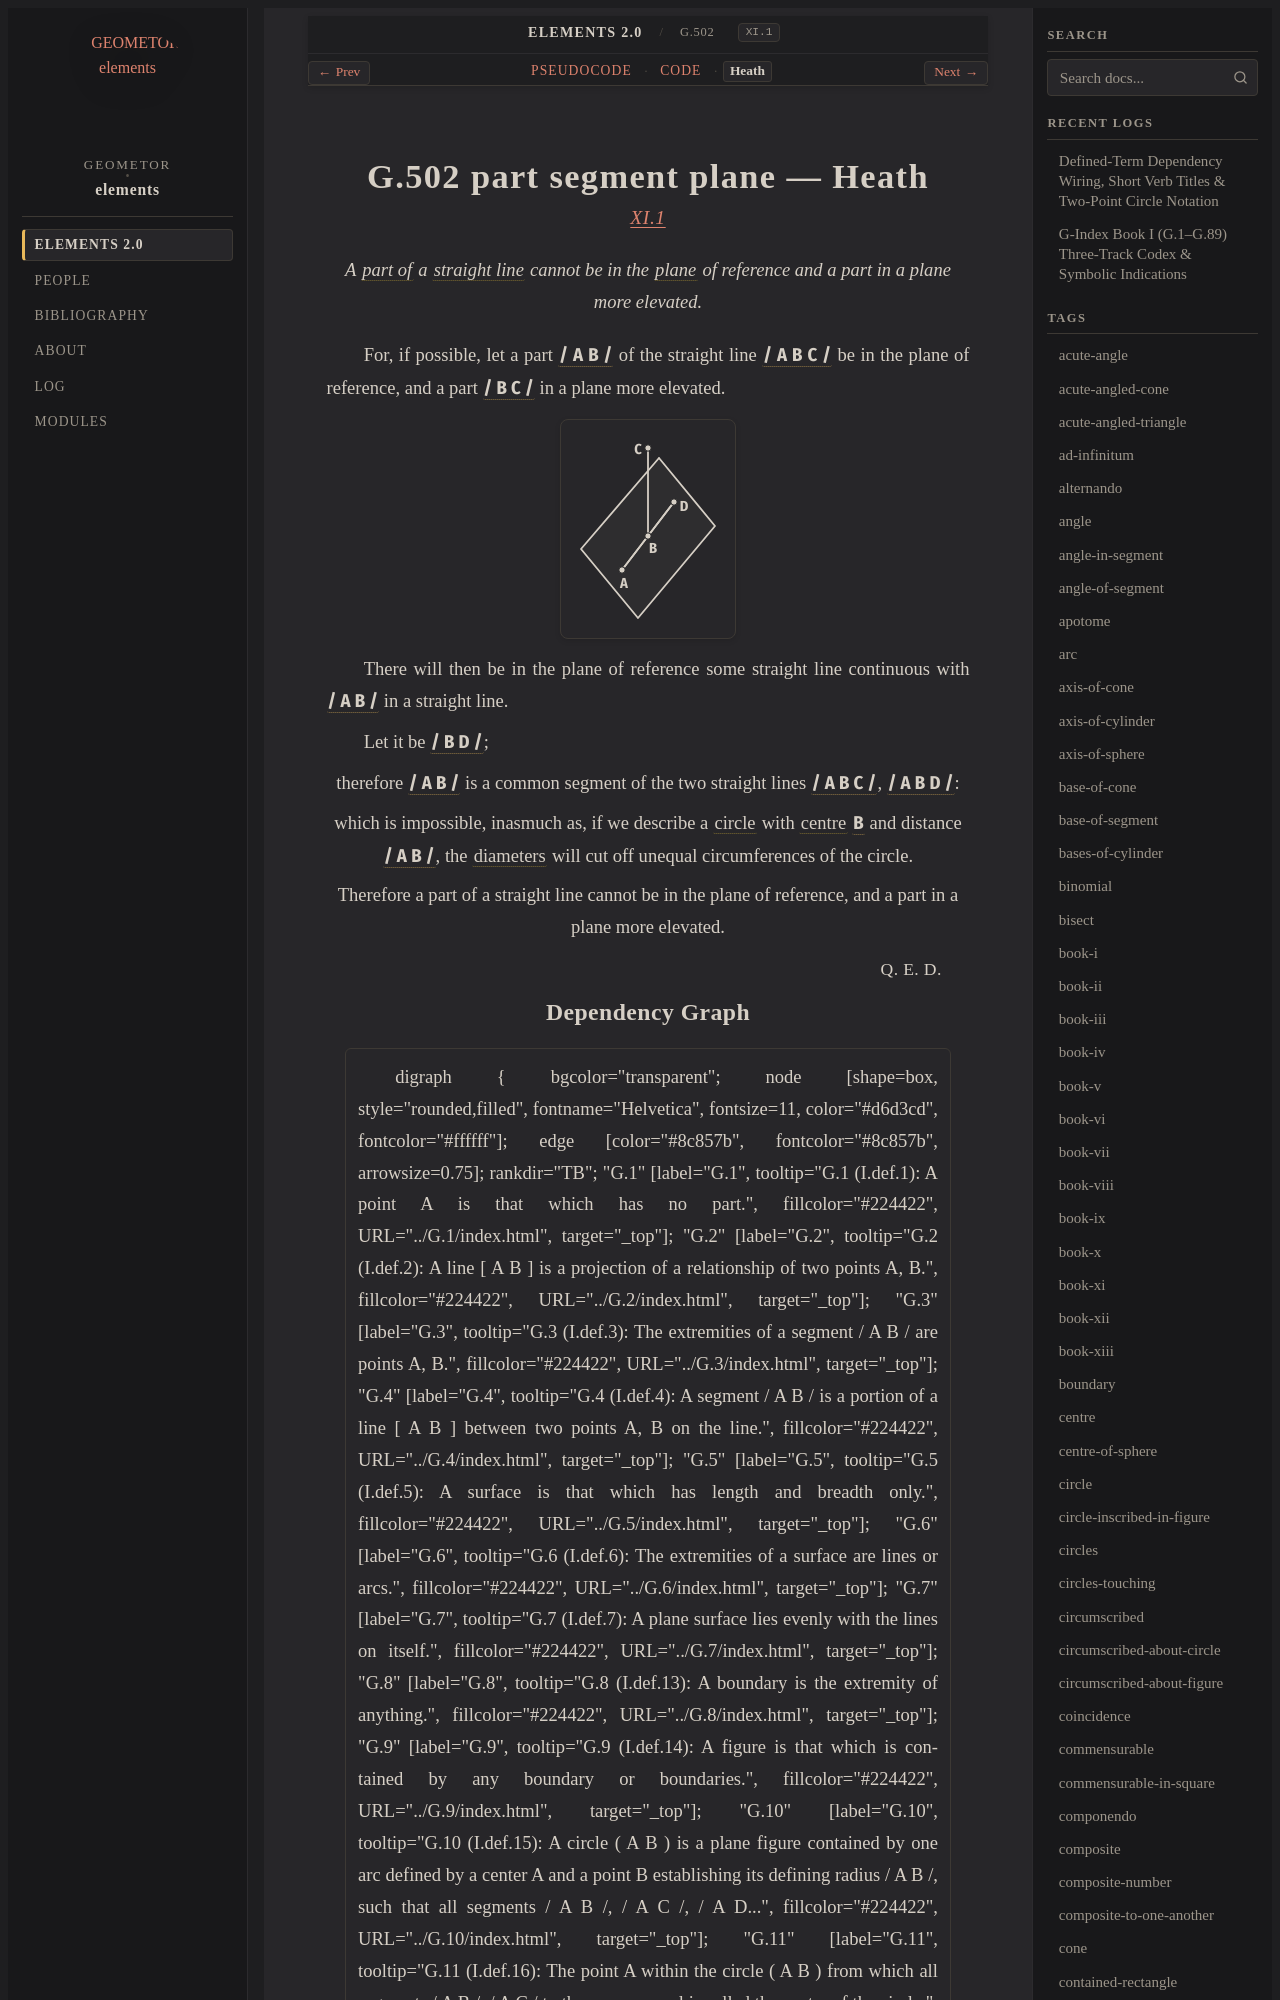

repository: geometor/elements · page: elements2/G.502/heath.html · generator: sphinx

:canonical_id: G.502
:original_id: XI.1
:title: G.502 part segment plane
:volume: III
:book: XI
:type: prop

G.502 part segment plane — Heath
================================

.. rubric:: `XI.1 <https://geometor.github.io/euclid/heath/volume_III/book_xi/propositions/01/>`_

.. enunciation::

   A :term:`part of <G.253>` a :term:`straight line <G.4>` cannot be in the :term:`plane <G.7>` of reference and a part in a plane more elevated.

For, if possible, let a part :g:`/ A B / <g1:/ A B />` of the straight line :g:`/ A B C / <g1:/ A B C />` be in the plane of reference, and a part :g:`/ B C / <g1:/ B C />` in a plane more elevated.

.. picture:: g1.svg
   :alt: Book XI, Proposition 1

There will then be in the plane of reference some straight line continuous with :g:`/ A B / <g1:/ A B />` in a straight line.

Let it be :g:`/ B D / <g1:/ B D />`;

.. assertion::

   therefore :g:`/ A B / <g1:/ A B />` is a common segment of the two straight lines :g:`/ A B C / <g1:/ A B C />`, :g:`/ A B D / <g1:/ A B D />`:

.. assertion::

   which is impossible, inasmuch as, if we describe a :term:`circle <G.10>` with :term:`centre <G.11>` :g:`B <g1:B>` and distance :g:`/ A B / <g1:/ A B />`, the :term:`diameters <G.61>` will cut off unequal circumferences of the circle.

.. assertion::

   Therefore a part of a straight line cannot be in the plane of reference, and a part in a plane more elevated.

.. qed::

   :just:`Q. E. D.`
